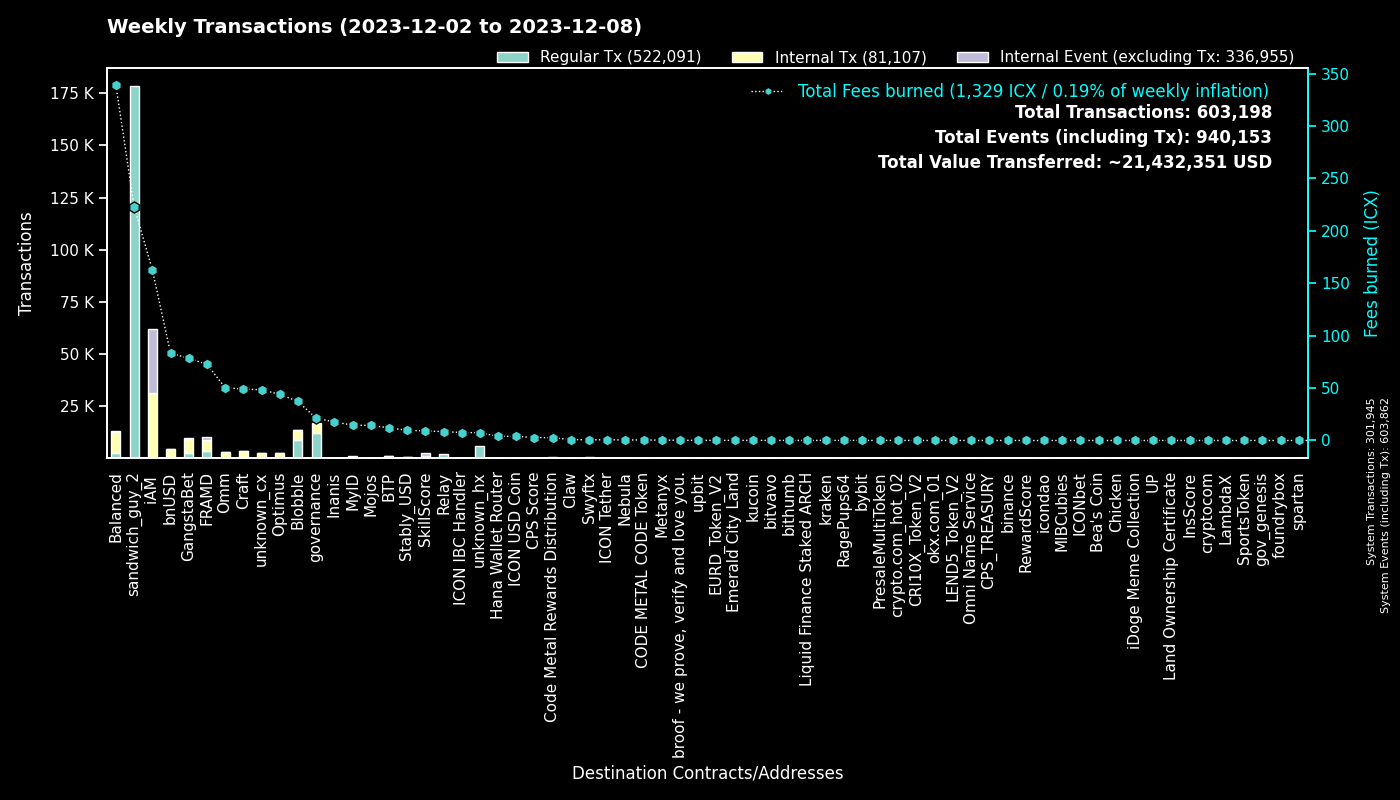

Data behind this chart, as committed beside it:
to, Fees burned, Regular Tx, to_def, Internal Tx, Internal Event (excluding Tx), group
0, 0.0, 301910, System, 35, 301917, System
hx515dff2d6210e74b0ad595aa02fe6d2ef042b0…, 222.9, 178305, sandwich_guy_2, 0, 0, sandwich_guy_2
cx00000000000000000000000000000000000000…, 21.32, 12034, governance, 4685, 0, governance
cxf14dea1cff7ceb29a46e6d04533a08f84441e4…, 20.58, 4707, Blobble Stake Token, 4867, 1, Blobble
cxf2ca3b655a782f39227934d37ff3b77f9b1ebc…, 16.5, 4050, unknown_cx, 0, 0, Blobble
cx2aa9b28a657e3121b75d3d4fe65e569398645d…, 60.06, 3348, FRAMD Token, 3874, 163, FRAMD
cxca5faa5a71d986a2e84dd7e6f5ff791d29901e…, 8.492, 2083, Relay_4, 0, 0, Relay
cxe5c2c460364acc5f8c1d5ca925930043d8d9c9…, 5.797, 1235, GangstaBet Crown, 1288, 0, GangstaBet
cx5a0af85407c69945eb318d4ac18e9e84218416…, 36.44, 735, GangWar Simulation, 2090, 529, GangstaBet
cx66d4d90f5f113eba575bf793570135f9b10cec…, 41.16, 573, balanced_loans, 1717, 159, Balanced
hxb568381d35d3e7a6383200e8a0d30310af20b9…, 0.6737, 539, Swyftx, 0, 0, Swyftx
cx88fd7df7ddff82f7cc735c871dc519838cb235…, 83.25, 476, bnUSD, 3876, 254, bnUSD
cx2609b924e33ef00b648a409245c7ea394c4678…, 79.58, 473, balanced_sicx, 2938, 71, Balanced
cxba62bb61baf8dd8b6a04633fe33806547785a0…, 12.64, 407, MyID_3, 406, 0, MyID
cx44250a12074799e26fdeee75648ae47e2cc842…, 109.9, 397, balanced_governance, 16, 2, Balanced
cx14002628a4599380f391f708843044bc93dce2…, 160.3, 329, iAM Div, 30698, 30719, iAM
cxd17316e24ee40f2ef8ed6f3a497311db1b3520…, 3.859, 227, GangstaVerse LootBox, 995, 0, GangstaBet
cx694e8c9f1a05c8c3719f30d46b97697960e428…, 1.934, 205, MyID_2, 205, 0, MyID
cx9c4698411c6d9a780f605685153431dcda0460…, 2.957, 189, Auction, 1153, 0, Craft
cx7ecb16e4c143b95e01d05933c17cb986cfe618…, 29.89, 176, CraftRewards, 1138, 28, Craft
cx2dc662031f3d62bcdba4f63e9bf827767c8475…, 9.104, 172, SkillScore, 1096, 1136, SkillScore
cxaa99a164586883eed0322d62a31946dfa9491f…, 24.37, 167, optimus_rewards, 456, 14, Optimus
cx28b2ec885b50c8a93da752f2d0467a67127a70…, 16.29, 163, CROWN, 1474, 68, GangstaBet
cx21e94c08c03daee80c25d8ee3ea22a20786ec2…, 37.65, 153, Balanced Router, 1744, 61, Balanced
cx10d59e8103ab44635190bd4139dbfd682fa2d0…, 7.279, 151, balanced_rewards, 465, 0, Balanced
cxf61cd5a45dc9f91c15aa65831a30a90d59a096…, 25.33, 151, balanced_baln, 834, 76, Balanced
cxa0af3165c08318e988cb30993b3048335b94af…, 7.48, 146, balanced_dex, 448, 0, Balanced
cx203d9cd2a669be67177e997b8948ce2c35caff…, 25.18, 126, balanced_dividends, 1520, 42, Balanced
cxe65f3286902be43e00a5013cb1dc300ec8e51f…, 35.05, 117, unknown_cx, 1626, 19, unknown_cx
cx28497aef34ec44ad2be9249daddfbe34b54f30…, 1.72, 112, Balanced Bribe, 112, 0, Balanced
cx7b1843b7ef5368a080ccf59c0a9d1bdec474f9…, 7.156, 106, optimus_dividends, 1022, 0, Optimus
cxcb455f26a2c01c686fa7f30e1e3661642dd53c…, 25.41, 106, omm_lending, 1964, 0, Omm
cx2e6d0fc0eca04965d06038c8406093337f085f…, 16, 97, Craft, 619, 18, Craft
hxbb984f278abd66ae2155edbd91f8c87ce98411…, 0.1062, 85, kucoin, 0, 0, kucoin
cx334db6519871cb2bfd154cec0905ced4ea142d…, 0.2663, 82, unknown_cx, 0, 0, unknown_cx
cx6139a27c15f1653471ffba0b4b88dc15de7e32…, 15.76, 78, gangstabet_token, 829, 33, GangstaBet
hxa390d24fdcba68515b492ffc553192802706a1…, 0.095, 76, bitvavo_hot, 0, 0, bitvavo
cx288d13e1b63563459a2ac6179f237711f6851c…, 7.05, 72, btp-0x38.bsc-ETH, 466, 6, BTP
hx68646780e14ee9097085f7280ab137c3633b4b…, 0.08375, 67, kraken_hot, 0, 0, kraken
cx5f981afd82275a76bcdbf4ad419c6286b565d0…, 5.824, 64, unknown_cx, 289, 3, unknown_cx
cxe971c0a92c58db502e4a224efc6ba311eb1c17…, 16.89, 62, Inanis Treasury, 188, 17, Inanis
cx69bcdf1753472c1444188ec3f5188657e30c83…, 0.1851, 58, broof - we prove, verify and love you., 0, 0, broof - we prove, verify and love you.
cx1a29259a59f463a67bb2ef84398b30ca56b583…, 15.8, 58, omm_token, 522, 50, Omm
cx96f98f59f1dc144709fd294d4b906c74f5d709…, 0.1155, 52, EURD_Token_V2, 52, 0, EURD_Token_V2
cx5b5a03cb525a1845d0af3a872d525b18a810ac…, 4.909, 48, btp-0x38.bsc-BTCB, 301, 2, BTP
hx6b91c8dea3114de74ecfa85908b875778c2b59…, 0.06, 48, bybit, 0, 0, bybit
hx6d14b2b77a9e73c5d5804d43c7e3c3416648ae…, 0.06, 48, bithumb_03, 0, 0, bithumb
cx30f18d26f45d990112a4cd4825c0b79af73aac…, 12.61, 48, Yetis, 1322, 1343, FRAMD
cx785d504f44b5d2c8dac04c5a1ecd75f18ee57d…, 2.721, 45, Finance Token, 94, 3, Optimus
hx05a1d1c125186389be9fd5d31d6ad6c5ef4188…, 0.05625, 45, unknown_hx, 0, 0, unknown_hx
cx841f29ec6ce98b527d49a275e87d427627f1af…, 5.13, 44, OMM Delegation, 1, 1, Omm
hx294c5d0699615fc8d92abfe464a2601612d11b…, 0.055, 44, crypto.com_hot_02, 0, 0, crypto.com_hot_02
cx622bbab73698f37dbef53955fd3decffeb0b0c…, 7.59, 42, ICON IBC Handler, 14, 64, ICON IBC Handler
cx85954d0dae92b63bf5cba03a59ca4ffe687bad…, 0.2541, 41, NebulaMultiToken, 50, 0, Nebula
hx4031ab962e5e78fd195f91c1ba877c5d0ba63a…, 0.04875, 39, unknown_hx, 0, 0, unknown_hx
hx025bd49bf305be7322a3c0906a4e1334f33a85…, 0.0475, 38, unknown_hx, 0, 0, unknown_hx
hx133323c2e990994816b548a9e7eb080a5eac80…, 0.04625, 37, unknown_hx, 0, 0, unknown_hx
hx0e2756108e96f9e265e2c3b77fc802975dd665…, 0.04125, 33, unknown_hx, 0, 0, unknown_hx
cx9f4ab72f854d3ccdc59aa6f2c3e2215dd62e87…, 2.817, 33, CPS Score, 62, 1, CPS Score
cxe0252e6c1fe4040412811d83d13979e335287e…, 2.169, 30, Boosted Baln, 101, 30, Balanced
... 1,468 more rows
